Dataset: data (GitHub, Marshall-mk/EggPlantDisease). Classes: healthy leaf, insect pest disease, leaf spot disease, mosaic virus disease, small leaf disease, white mold disease, wilt disease.

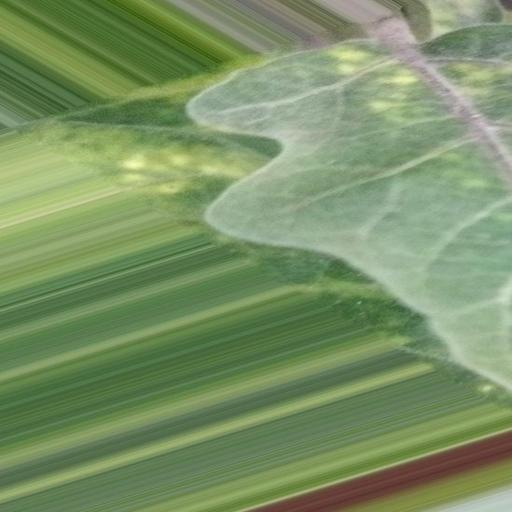
Label: leaf spot disease

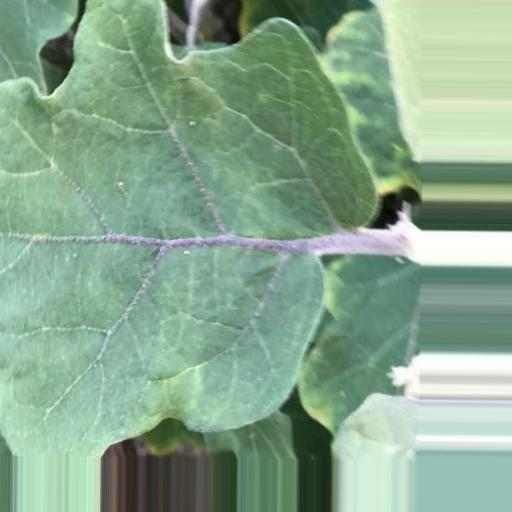
Label: healthy leaf

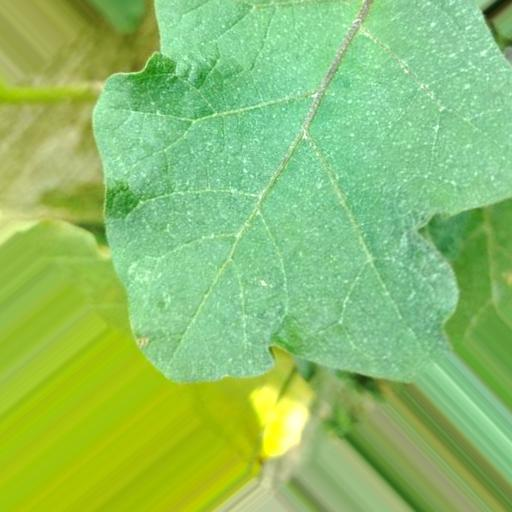
Label: white mold disease

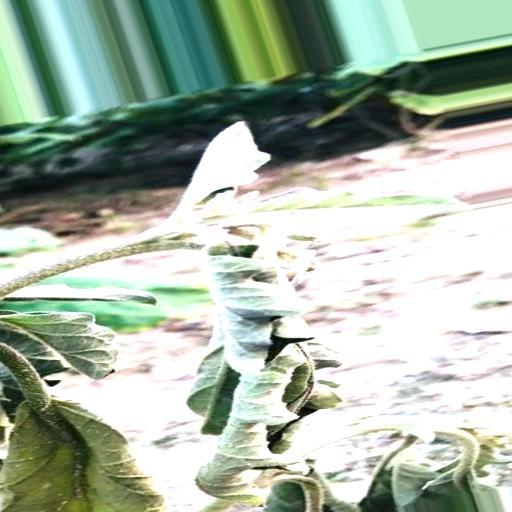
Label: wilt disease

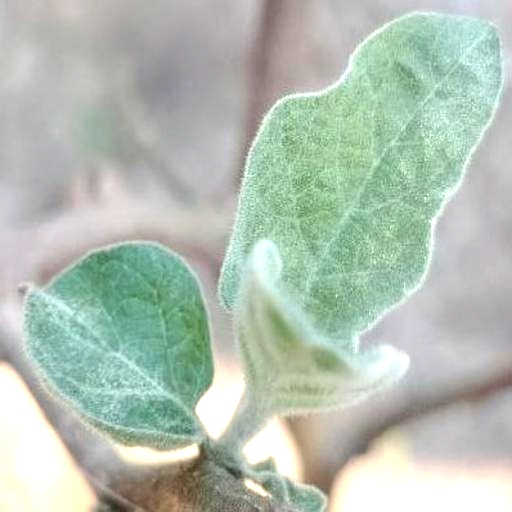
Label: small leaf disease

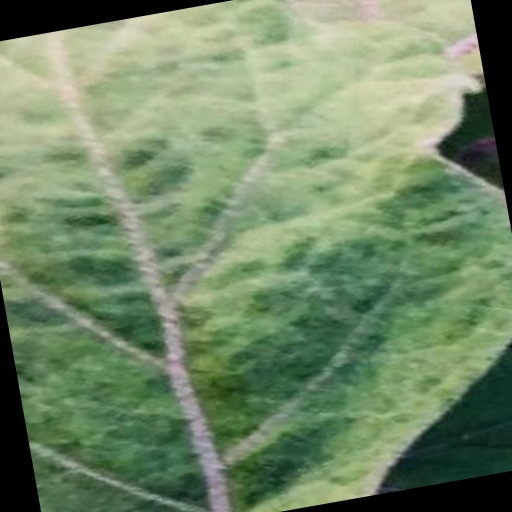
Label: mosaic virus disease
